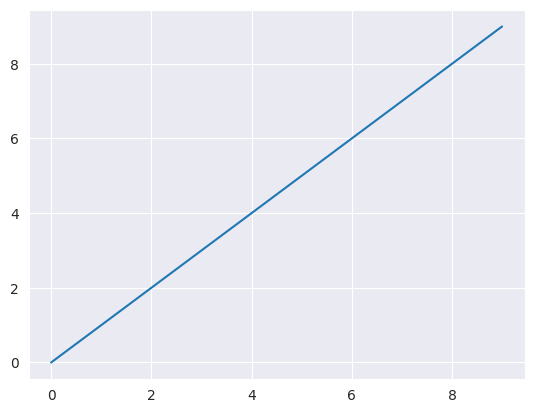

Python code for this plot:
import numpy as np
import pandas as pd
from scipy import stats, integrate
import matplotlib.pyplot as plt
import seaborn as sns 

sns.set_style("darkgrid")
plt.plot(np.arange(10))
plt.show()